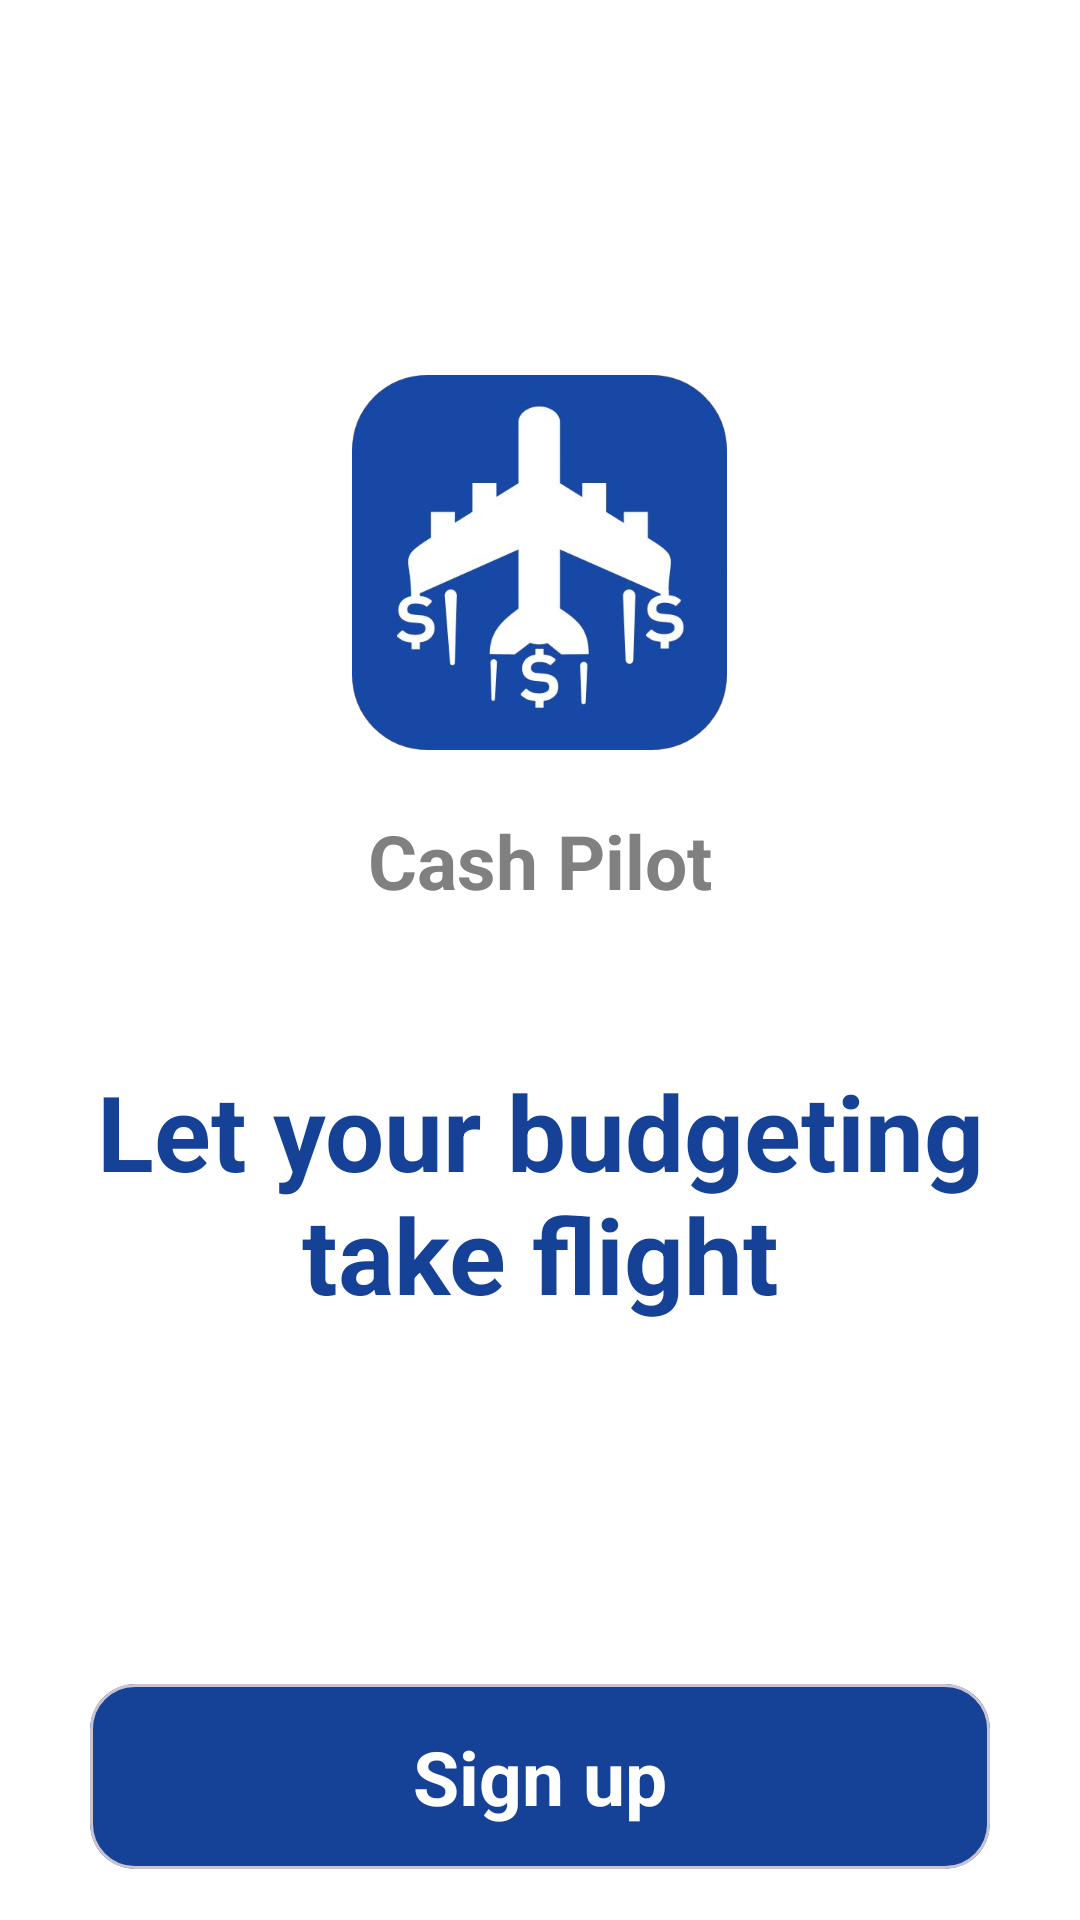

Reconstruct the res/layout file that produces this screen, plus the resources it refers to.
<!-- AndroidManifest.xml: application theme Theme.PROG7313_POE_Group_10 -->
<!-- res/layout/activity_welcome.xml -->
<?xml version="1.0" encoding="utf-8"?>
<LinearLayout xmlns:android="http://schemas.android.com/apk/res/android"
    xmlns:card_view="http://schemas.android.com/apk/res-auto"
    android:layout_width="match_parent"
    android:layout_height="match_parent"
    xmlns:tools="http://schemas.android.com/tools"
    android:orientation="vertical"
    android:gravity="center_horizontal"


    android:background="@android:color/white"
    android:id="@+id/main"
    tools:context=".WelcomeActivity">

    
    <ImageView
        android:id="@+id/logoImageView"
        android:layout_width="125dp"
        android:layout_marginTop="125dp"
        android:layout_height="125dp"
        android:src="@drawable/cashpilot_logo" />

    
    <TextView
        android:id="@+id/titleTextView"
        android:layout_width="wrap_content"
        android:layout_height="wrap_content"
        android:text="Cash Pilot"
        android:textSize="25sp"
        android:textColor="@color/grey"
        android:textStyle="bold"
        android:layout_marginTop="20dp" />

    
    <TextView
        android:id="@+id/subtitleTextView"
        android:layout_width="wrap_content"
        android:layout_height="wrap_content"
        android:text="Let your budgeting take flight"
        android:textAlignment="center"
        android:textSize="35sp"
        android:textColor="@color/primary_colour"
        android:textStyle="bold"
        android:paddingHorizontal="30dp"
        android:layout_marginTop="50dp" />

    
    <com.google.android.material.card.MaterialCardView
        android:id="@+id/signUpButton"
        android:layout_width="match_parent"
        android:layout_height="wrap_content"
        android:layout_marginTop="120dp"
        android:layout_marginHorizontal="30dp"
        card_view:cardBackgroundColor="@color/primary_colour"
        card_view:cardCornerRadius="15dp"
        android:clickable="true"
        android:focusable="true"

        android:elevation="4dp">

        <TextView
            android:id="@+id/signUpText"
            android:layout_width="match_parent"
            android:layout_height="wrap_content"
            android:text="Sign up"
            android:textSize="25sp"
            android:textStyle="bold"
            android:textColor="@android:color/white"
            android:gravity="center"
            android:padding="14dp" />
    </com.google.android.material.card.MaterialCardView>


    
</LinearLayout>
<!-- resources referenced by this layout -->
<resources>
  <color name="grey">#808080</color>
  <color name="light_grey">#F7F7F7</color>
  <color name="primary_colour">#154297</color>
  <!-- drawable cashpilot_logo: png bitmap (drawable, 129353 bytes) -->
  <style name="Theme.PROG7313_POE_Group_10" parent="Base.Theme.PROG7313_POE_Group_10" />
  <style name="Base.Theme.PROG7313_POE_Group_10" parent="Theme.Material3.DayNight.NoActionBar">
          
          
      </style>
</resources>
